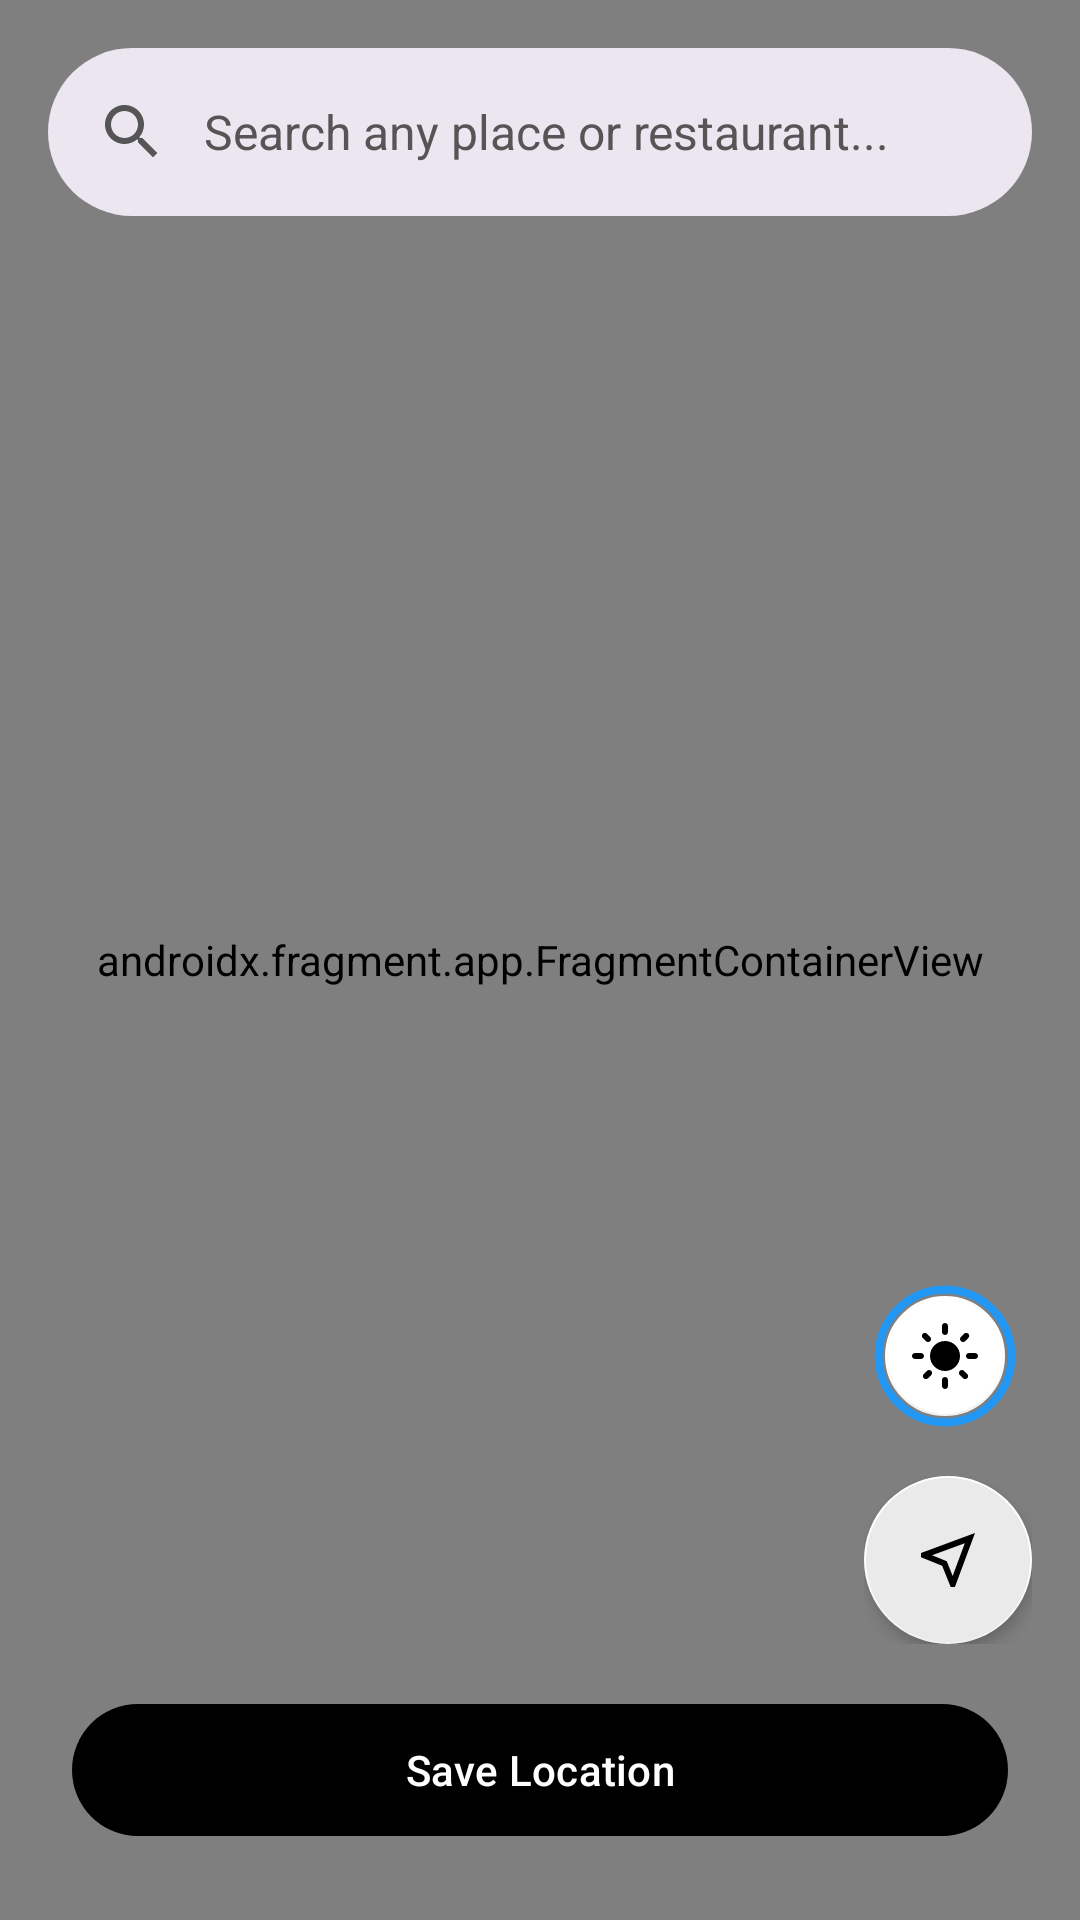

This screen was rendered from an Android layout file. Write that file and the resources it references.
<!-- AndroidManifest.xml: application theme Theme.CoRide -->
<!-- res/layout/fragment_home_map.xml -->
<?xml version="1.0" encoding="utf-8"?>
<androidx.constraintlayout.widget.ConstraintLayout
    xmlns:android="http://schemas.android.com/apk/res/android"
    xmlns:app="http://schemas.android.com/apk/res-auto"
    xmlns:tools="http://schemas.android.com/tools"
    android:layout_width="match_parent"
    android:layout_height="match_parent"
    android:background="?attr/colorSurface">

    
    <androidx.fragment.app.FragmentContainerView
        android:id="@+id/homeMapView"
        android:name="com.google.android.gms.maps.SupportMapFragment"
        android:layout_width="match_parent"
        android:layout_height="match_parent"
        tools:layout="@layout/view_map_placeholder" />

    
    <ImageView
        android:id="@+id/ivCenterPin"
        android:layout_width="40dp"
        android:layout_height="40dp"
        android:layout_marginBottom="20dp"
        android:src="@drawable/ic_location_pin"
        android:visibility="gone"
        app:tint="?attr/colorPrimary"
        app:layout_constraintTop_toTopOf="parent"
        app:layout_constraintBottom_toBottomOf="parent"
        app:layout_constraintStart_toStartOf="parent"
        app:layout_constraintEnd_toEndOf="parent" />

    
    <com.google.android.material.search.SearchBar
        android:id="@+id/mapSearchBar"
        android:layout_width="match_parent"
        android:layout_height="wrap_content"
        android:layout_margin="@dimen/spacing_md"
        android:hint="Search any place or restaurant..."
        app:navigationIcon="@drawable/ic_arrow_back"
        app:layout_constraintTop_toTopOf="parent"
        app:layout_constraintStart_toStartOf="parent"
        app:layout_constraintEnd_toEndOf="parent" />

    
    <com.google.android.material.search.SearchView
        android:id="@+id/mapSearchView"
        android:layout_width="match_parent"
        android:layout_height="match_parent"
        android:hint="Search any place or restaurant..."
        app:layout_anchor="@id/mapSearchBar">

        
        <androidx.constraintlayout.widget.ConstraintLayout
            android:layout_width="match_parent"
            android:layout_height="match_parent">

            <LinearLayout
                android:id="@+id/btnPickOnMap"
                android:layout_width="match_parent"
                android:layout_height="wrap_content"
                android:orientation="horizontal"
                android:padding="16dp"
                android:gravity="center_vertical"
                android:background="?attr/selectableItemBackground"
                app:layout_constraintTop_toTopOf="parent">
                
                <ImageView
                    android:layout_width="24dp"
                    android:layout_height="24dp"
                    android:src="@drawable/location"
                    app:tint="?attr/colorPrimary"/>
                    
                <TextView
                    android:layout_width="wrap_content"
                    android:layout_height="wrap_content"
                    android:layout_marginStart="16dp"
                    android:text="Set location on map"
                    android:textColor="?attr/colorPrimary"
                    android:textSize="16sp"
                    android:fontFamily="sans-serif-medium"/>
            </LinearLayout>

            <androidx.recyclerview.widget.RecyclerView
                android:id="@+id/rvSearchSuggestions"
                android:layout_width="match_parent"
                android:layout_height="0dp"
                app:layout_constraintTop_toBottomOf="@id/btnPickOnMap"
                app:layout_constraintBottom_toBottomOf="parent"/>

        </androidx.constraintlayout.widget.ConstraintLayout>

    </com.google.android.material.search.SearchView>

    
    <FrameLayout
        android:id="@+id/fabMyLocationContainer"
        android:layout_width="wrap_content"
        android:layout_height="wrap_content"
        android:layout_marginEnd="@dimen/spacing_md"
        android:layout_marginBottom="@dimen/spacing_md"
        app:layout_constraintBottom_toTopOf="@id/btnSaveLocation"
        app:layout_constraintEnd_toEndOf="parent">

        <com.google.android.material.floatingactionbutton.FloatingActionButton
            android:id="@+id/fabMyLocation"
            android:layout_width="wrap_content"
            android:layout_height="wrap_content"
            android:src="@drawable/location"
            app:tint="?attr/colorPrimary"
            app:backgroundTint="?attr/colorSurface"
            app:fabSize="normal"
            app:shapeAppearanceOverlay="@style/ShapeAppearance.CoRide.Full" />

        <ProgressBar
            android:id="@+id/locationProgressBar"
            android:layout_width="56dp"
            android:layout_height="56dp"
            android:layout_gravity="center"
            android:padding="8dp"
            android:indeterminate="true"
            android:visibility="gone"
            android:elevation="6dp" />
    </FrameLayout>

    
    <com.google.android.material.button.MaterialButton
        android:id="@+id/btnSaveLocation"
        android:layout_width="match_parent"
        android:layout_height="@dimen/button_height"
        android:layout_marginHorizontal="@dimen/spacing_lg"
        android:layout_marginBottom="@dimen/spacing_lg"
        android:text="Save Location"
        style="@style/Widget.CoRide.Button.Primary"
        app:layout_constraintBottom_toBottomOf="parent"
        app:layout_constraintStart_toStartOf="parent"
        app:layout_constraintEnd_toEndOf="parent" />

    
    <LinearLayout
        android:id="@+id/mapWeatherContainer"
        android:layout_width="wrap_content"
        android:layout_height="wrap_content"
        android:orientation="vertical"
        android:layout_marginBottom="8dp"
        android:layout_marginEnd="@dimen/spacing_md"
        android:gravity="end"
        app:layout_constraintBottom_toTopOf="@id/fabMyLocationContainer"
        app:layout_constraintEnd_toEndOf="parent">

        
        <com.google.android.material.card.MaterialCardView
            android:id="@+id/cvWeatherPopupMap"
            android:layout_width="160dp"
            android:layout_height="wrap_content"
            android:layout_marginBottom="@dimen/spacing_md"
            android:visibility="gone"
            app:cardCornerRadius="@dimen/shape_large"
            app:cardElevation="8dp"
            app:strokeWidth="0dp"
            app:cardBackgroundColor="?attr/colorSurface">

            <LinearLayout
                android:id="@+id/layoutWeatherDaysMap"
                android:layout_width="match_parent"
                android:layout_height="wrap_content"
                android:orientation="vertical"
                android:padding="@dimen/spacing_sm" />
        </com.google.android.material.card.MaterialCardView>

        
        <FrameLayout
            android:layout_width="58dp"
            android:layout_height="64dp">

            <ImageView
                android:id="@+id/ivWeatherGlowMap"
                android:layout_width="match_parent"
                android:layout_height="match_parent"
                android:src="@drawable/bg_weather_glow_aurora" />

            <com.google.android.material.floatingactionbutton.FloatingActionButton
                android:id="@+id/fabWeatherMap"
                android:layout_width="wrap_content"
                android:layout_height="wrap_content"
                android:layout_gravity="center"
                android:src="@drawable/ic_sunny"
                app:tint="?attr/colorPrimary"
                app:backgroundTint="?attr/colorSurface"
                app:fabSize="mini"
                app:elevation="0dp"
                app:shapeAppearanceOverlay="@style/ShapeAppearance.CoRide.Full" />
        </FrameLayout>
    </LinearLayout>

</androidx.constraintlayout.widget.ConstraintLayout>
<!-- res/layout/view_map_placeholder.xml (included above) -->
<?xml version="1.0" encoding="utf-8"?>
<FrameLayout xmlns:android="http://schemas.android.com/apk/res/android"
    xmlns:app="http://schemas.android.com/apk/res-auto"
    android:layout_width="match_parent"
    android:layout_height="match_parent"
    android:background="#F5F5F5">

    <ImageView
        android:layout_width="match_parent"
        android:layout_height="match_parent"
        android:alpha="0.3"
        android:scaleType="centerCrop"
        android:src="@drawable/home_map_bg" />

    <LinearLayout
        android:layout_width="wrap_content"
        android:layout_height="wrap_content"
        android:layout_gravity="center"
        android:gravity="center"
        android:orientation="vertical">

        <ImageView
            android:layout_width="48dp"
            android:layout_height="48dp"
            android:src="@drawable/ic_map"
            app:tint="?attr/colorPrimary" />

        <TextView
            android:layout_width="wrap_content"
            android:layout_height="wrap_content"
            android:layout_marginTop="8dp"
            android:text="Map Preview"
            android:textColor="?attr/colorOnSurfaceVariant"
            android:textSize="12sp" />
    </LinearLayout>

</FrameLayout>
<!-- resources referenced by this layout -->
<resources>
  <dimen name="button_height">52dp</dimen>
  <dimen name="shape_large">16dp</dimen>
  <dimen name="spacing_lg">24dp</dimen>
  <dimen name="spacing_md">16dp</dimen>
  <dimen name="spacing_sm">8dp</dimen>
  <style name="ShapeAppearance.CoRide.Full" parent="">
          <item name="cornerFamily">rounded</item>
          <item name="cornerSize">@dimen/shape_full</item>
      </style>
  <dimen name="shape_full">999dp</dimen>
  <color name="on_primary">#FFFFFF</color>
  <dimen name="text_label_large">14sp</dimen>
  <color name="primary">#000000</color>
  <dimen name="elevation_sm">1dp</dimen>
  <color name="primary_container">#E8E8E8</color>
  <color name="on_primary_container">#000000</color>
  <color name="secondary">#555555</color>
  <color name="on_secondary">#FFFFFF</color>
  <color name="secondary_container">#E0E0E0</color>
  <color name="on_secondary_container">#111111</color>
  <color name="tertiary">#BDBDBD</color>
  <color name="on_tertiary">#000000</color>
  <color name="tertiary_container">#F5F5F5</color>
  <color name="on_tertiary_container">#333333</color>
  <color name="error">#000000</color>
  <color name="on_error">#FFFFFF</color>
  <color name="error_container">#E0E0E0</color>
  <color name="on_error_container">#000000</color>
  <color name="surface">#FFFFFF</color>
  <color name="on_surface">#111111</color>
  <color name="surface_variant">#F7F7F7</color>
  <color name="on_surface_variant">#555555</color>
  <color name="outline">#000000</color>
  <color name="outline_variant">#E0E0E0</color>
  <style name="ShapeAppearance.CoRide.Small" parent="ShapeAppearance.Material3.SmallComponent">
          <item name="cornerFamily">rounded</item>
          <item name="cornerSize">@dimen/shape_small</item>
      </style>
  <style name="ShapeAppearance.CoRide.Medium" parent="ShapeAppearance.Material3.MediumComponent">
          <item name="cornerFamily">rounded</item>
          <item name="cornerSize">@dimen/shape_medium</item>
      </style>
  <style name="ShapeAppearance.CoRide.Large" parent="ShapeAppearance.Material3.LargeComponent">
          <item name="cornerFamily">rounded</item>
          <item name="cornerSize">@dimen/shape_large</item>
      </style>
  <style name="Widget.CoRide.FAB" parent="Widget.Design.FloatingActionButton">
          <item name="shapeAppearance">@style/ShapeAppearance.CoRide.Full</item>
          <item name="backgroundTint">@color/surface</item>
          <item name="tint">@color/primary</item>
          <item name="elevation">@dimen/elevation_md</item>
      </style>
  <style name="Widget.CoRide.TopAppBar" parent="Widget.Material3.Toolbar">
          <item name="android:background">@color/surface</item>
          <item name="titleTextColor">@color/on_surface</item>
          <item name="titleTextAppearance">@style/TextAppearance.CoRide.TitleLarge</item>
      </style>
  <style name="Widget.CoRide.AppBarLayout" parent="Widget.Material3.AppBarLayout">
          <item name="android:background">@color/surface</item>
          <item name="elevation">@dimen/elevation_none</item>
          <item name="liftOnScroll">true</item>
      </style>
  <dimen name="shape_small">8dp</dimen>
  <dimen name="shape_medium">12dp</dimen>
  <dimen name="elevation_md">3dp</dimen>
  <style name="Widget.CoRide.NavActiveIndicator" parent="Widget.Material3.BottomNavigationView.ActiveIndicator">
          <item name="android:width">64dp</item>
          <item name="android:height">32dp</item>
          <item name="shapeAppearance">@style/ShapeAppearance.CoRide.Full</item>
          <item name="android:color">@color/primary_container</item>
      </style>
  <style name="TextAppearance.CoRide.TitleLarge" parent="TextAppearance.Material3.TitleLarge">
          <item name="android:textColor">@color/on_surface</item>
      </style>
  <dimen name="elevation_none">0dp</dimen>
</resources>
